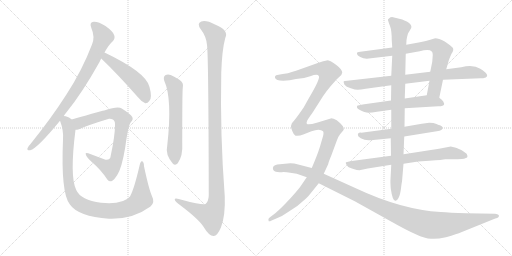
t = 0.00 s
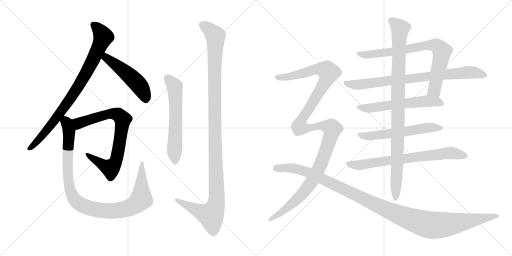
t = 2.64 s
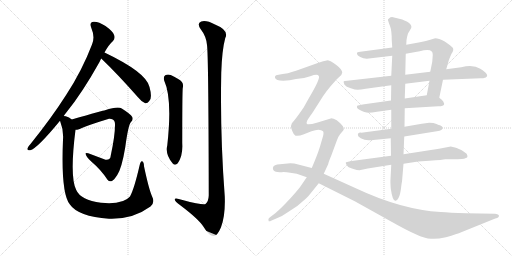
t = 5.29 s
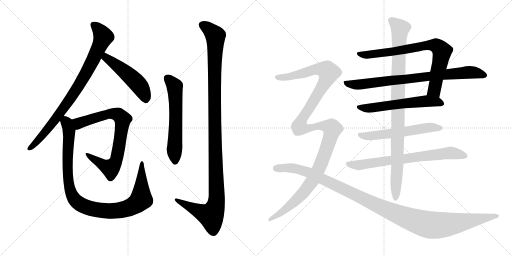
t = 7.93 s
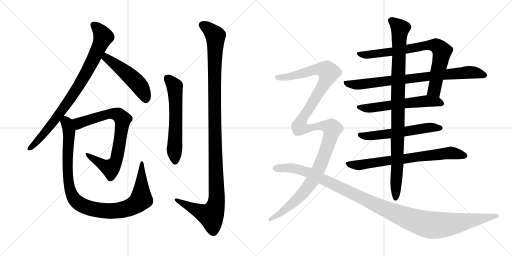
t = 10.58 s
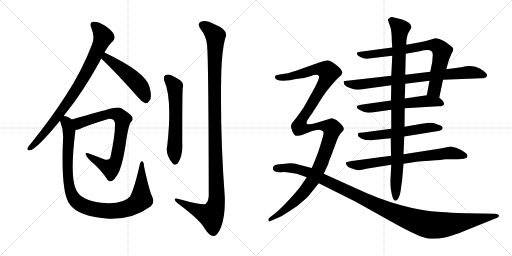
t = 13.22 s

The animated SVG that drew these frames (rendered in a browser with its animation timeline set to each time). Animation: 14 CSS @keyframes rules; one cycle of 13.22 s.

<svg version="1.1" viewBox="0 0 2048 1024" xmlns="http://www.w3.org/2000/svg">
  <g stroke="lightgray" stroke-dasharray="1,1" stroke-width="1" transform="scale(4, 4)">
    <line x1="0" y1="0" x2="256" y2="256"></line>
    <line x1="256" y1="0" x2="0" y2="256"></line>
    <line x1="128" y1="0" x2="128" y2="256"></line>
    <line x1="0" y1="128" x2="256" y2="128"></line>
    <line x1="256" y1="0" x2="512" y2="256"></line>
    <line x1="512" y1="0" x2="256" y2="256"></line>
    <line x1="384" y1="0" x2="384" y2="256"></line>
    <line x1="256" y1="128" x2="512" y2="128"></line>
  </g>
<g transform="scale(1, -1) translate(0, -850)">
   <style type="text/css">
    @keyframes keyframes0 {
      from {
       stroke: black;
       stroke-dashoffset: 855;
       stroke-width: 128;
       }
       74% {
       animation-timing-function: step-end;
       stroke: black;
       stroke-dashoffset: 0;
       stroke-width: 128;
       }
       to {
       stroke: black;
       stroke-width: 1024;
       }
       }
       #make-me-a-hanzi-animation-0 {
         animation: keyframes0 0.945801s both;
         animation-delay: 0.000000s;
         animation-timing-function: linear;
       }
    @keyframes keyframes1 {
      from {
       stroke: black;
       stroke-dashoffset: 500;
       stroke-width: 128;
       }
       62% {
       animation-timing-function: step-end;
       stroke: black;
       stroke-dashoffset: 0;
       stroke-width: 128;
       }
       to {
       stroke: black;
       stroke-width: 1024;
       }
       }
       #make-me-a-hanzi-animation-1 {
         animation: keyframes1 0.656901s both;
         animation-delay: 0.945801s;
         animation-timing-function: linear;
       }
    @keyframes keyframes2 {
      from {
       stroke: black;
       stroke-dashoffset: 776;
       stroke-width: 128;
       }
       72% {
       animation-timing-function: step-end;
       stroke: black;
       stroke-dashoffset: 0;
       stroke-width: 128;
       }
       to {
       stroke: black;
       stroke-width: 1024;
       }
       }
       #make-me-a-hanzi-animation-2 {
         animation: keyframes2 0.881510s both;
         animation-delay: 1.602702s;
         animation-timing-function: linear;
       }
    @keyframes keyframes3 {
      from {
       stroke: black;
       stroke-dashoffset: 1025;
       stroke-width: 128;
       }
       77% {
       animation-timing-function: step-end;
       stroke: black;
       stroke-dashoffset: 0;
       stroke-width: 128;
       }
       to {
       stroke: black;
       stroke-width: 1024;
       }
       }
       #make-me-a-hanzi-animation-3 {
         animation: keyframes3 1.084147s both;
         animation-delay: 2.484212s;
         animation-timing-function: linear;
       }
    @keyframes keyframes4 {
      from {
       stroke: black;
       stroke-dashoffset: 601;
       stroke-width: 128;
       }
       66% {
       animation-timing-function: step-end;
       stroke: black;
       stroke-dashoffset: 0;
       stroke-width: 128;
       }
       to {
       stroke: black;
       stroke-width: 1024;
       }
       }
       #make-me-a-hanzi-animation-4 {
         animation: keyframes4 0.739095s both;
         animation-delay: 3.568359s;
         animation-timing-function: linear;
       }
    @keyframes keyframes5 {
      from {
       stroke: black;
       stroke-dashoffset: 1198;
       stroke-width: 128;
       }
       80% {
       animation-timing-function: step-end;
       stroke: black;
       stroke-dashoffset: 0;
       stroke-width: 128;
       }
       to {
       stroke: black;
       stroke-width: 1024;
       }
       }
       #make-me-a-hanzi-animation-5 {
         animation: keyframes5 1.224935s both;
         animation-delay: 4.307454s;
         animation-timing-function: linear;
       }
    @keyframes keyframes6 {
      from {
       stroke: black;
       stroke-dashoffset: 787;
       stroke-width: 128;
       }
       72% {
       animation-timing-function: step-end;
       stroke: black;
       stroke-dashoffset: 0;
       stroke-width: 128;
       }
       to {
       stroke: black;
       stroke-width: 1024;
       }
       }
       #make-me-a-hanzi-animation-6 {
         animation: keyframes6 0.890462s both;
         animation-delay: 5.532389s;
         animation-timing-function: linear;
       }
    @keyframes keyframes7 {
      from {
       stroke: black;
       stroke-dashoffset: 818;
       stroke-width: 128;
       }
       73% {
       animation-timing-function: step-end;
       stroke: black;
       stroke-dashoffset: 0;
       stroke-width: 128;
       }
       to {
       stroke: black;
       stroke-width: 1024;
       }
       }
       #make-me-a-hanzi-animation-7 {
         animation: keyframes7 0.915690s both;
         animation-delay: 6.422851s;
         animation-timing-function: linear;
       }
    @keyframes keyframes8 {
      from {
       stroke: black;
       stroke-dashoffset: 588;
       stroke-width: 128;
       }
       66% {
       animation-timing-function: step-end;
       stroke: black;
       stroke-dashoffset: 0;
       stroke-width: 128;
       }
       to {
       stroke: black;
       stroke-width: 1024;
       }
       }
       #make-me-a-hanzi-animation-8 {
         animation: keyframes8 0.728516s both;
         animation-delay: 7.338541s;
         animation-timing-function: linear;
       }
    @keyframes keyframes9 {
      from {
       stroke: black;
       stroke-dashoffset: 579;
       stroke-width: 128;
       }
       65% {
       animation-timing-function: step-end;
       stroke: black;
       stroke-dashoffset: 0;
       stroke-width: 128;
       }
       to {
       stroke: black;
       stroke-width: 1024;
       }
       }
       #make-me-a-hanzi-animation-9 {
         animation: keyframes9 0.721191s both;
         animation-delay: 8.067057s;
         animation-timing-function: linear;
       }
    @keyframes keyframes10 {
      from {
       stroke: black;
       stroke-dashoffset: 733;
       stroke-width: 128;
       }
       70% {
       animation-timing-function: step-end;
       stroke: black;
       stroke-dashoffset: 0;
       stroke-width: 128;
       }
       to {
       stroke: black;
       stroke-width: 1024;
       }
       }
       #make-me-a-hanzi-animation-10 {
         animation: keyframes10 0.846517s both;
         animation-delay: 8.788248s;
         animation-timing-function: linear;
       }
    @keyframes keyframes11 {
      from {
       stroke: black;
       stroke-dashoffset: 986;
       stroke-width: 128;
       }
       76% {
       animation-timing-function: step-end;
       stroke: black;
       stroke-dashoffset: 0;
       stroke-width: 128;
       }
       to {
       stroke: black;
       stroke-width: 1024;
       }
       }
       #make-me-a-hanzi-animation-11 {
         animation: keyframes11 1.052409s both;
         animation-delay: 9.634765s;
         animation-timing-function: linear;
       }
    @keyframes keyframes12 {
      from {
       stroke: black;
       stroke-dashoffset: 1311;
       stroke-width: 128;
       }
       81% {
       animation-timing-function: step-end;
       stroke: black;
       stroke-dashoffset: 0;
       stroke-width: 128;
       }
       to {
       stroke: black;
       stroke-width: 1024;
       }
       }
       #make-me-a-hanzi-animation-12 {
         animation: keyframes12 1.316895s both;
         animation-delay: 10.687174s;
         animation-timing-function: linear;
       }
    @keyframes keyframes13 {
      from {
       stroke: black;
       stroke-dashoffset: 1187;
       stroke-width: 128;
       }
       79% {
       animation-timing-function: step-end;
       stroke: black;
       stroke-dashoffset: 0;
       stroke-width: 128;
       }
       to {
       stroke: black;
       stroke-width: 1024;
       }
       }
       #make-me-a-hanzi-animation-13 {
         animation: keyframes13 1.215983s both;
         animation-delay: 12.004069s;
         animation-timing-function: linear;
       }
</style>
<path d="M 255.0 386.0 Q 259.0 393.0 266.0 401.0 Q 330.0 480.0 398.0 602.0 Q 401.0 609.0 405.0 616.0 L 418.0 640.0 Q 434.0 670.0 452.0 686.0 Q 462.0 698.0 456.0 711.0 Q 452.0 724.0 422.0 746.0 Q 394.0 764.0 375.0 763.0 Q 356.0 762.0 365.0 739.0 Q 381.0 702.0 368.0 672.0 Q 328.0 567.0 265.0 471.0 Q 205.0 377.0 122.0 274.0 Q 112.0 264.0 110.0 257.0 Q 107.0 247.0 121.0 249.0 Q 149.0 256.0 240.0 367.0 L 255.0 386.0 Z" fill="lightgray"></path> 
<path d="M 405.0 616.0 Q 471.0 553.0 551.0 462.0 Q 566.0 443.0 581.0 437.0 Q 590.0 436.0 597.0 446.0 Q 610.0 458.0 598.0 502.0 Q 586.0 560.0 418.0 640.0 C 391.0 653.0 383.0 637.0 405.0 616.0 Z" fill="lightgray"></path> 
<path d="M 302.0 331.0 Q 308.0 331.0 316.0 333.0 Q 350.0 349.0 436.0 375.0 Q 443.0 376.0 449.0 373.0 Q 461.0 369.0 460.0 350.0 Q 460.0 307.0 443.0 228.0 Q 442.0 209.0 422.0 211.0 L 353.0 237.0 Q 340.0 241.0 343.0 233.0 Q 344.0 224.0 365.0 204.0 Q 405.0 170.0 430.0 131.0 Q 437.0 122.0 448.0 126.0 Q 455.0 129.0 469.0 150.0 Q 487.0 177.0 501.0 261.0 Q 513.0 351.0 524.0 362.0 Q 534.0 372.0 529.0 382.0 Q 522.0 394.0 487.0 416.0 Q 472.0 426.0 420.0 409.0 Q 417.0 409.0 287.0 372.0 C 258.0 364.0 273.0 325.0 302.0 331.0 Z" fill="lightgray"></path> 
<path d="M 608.0 65.0 Q 595.0 95.0 576.0 185.0 Q 576.0 201.0 569.0 205.0 Q 563.0 208.0 559.0 191.0 Q 537.0 95.0 520.0 64.0 Q 493.0 31.0 404.0 39.0 Q 323.0 49.0 305.0 90.0 Q 278.0 142.0 302.0 331.0 C 306.0 361.0 306.0 361.0 287.0 372.0 Q 277.0 381.0 263.0 385.0 Q 259.0 386.0 255.0 386.0 C 231.0 394.0 231.0 394.0 240.0 367.0 Q 255.0 328.0 252.0 292.0 Q 243.0 78.0 279.0 33.0 Q 312.0 -16.0 436.0 -25.0 Q 439.0 -24.0 444.0 -25.0 Q 534.0 -26.0 602.0 24.0 Q 621.0 40.0 608.0 65.0 Z" fill="lightgray"></path> 
<path d="M 657.0 527.0 Q 690.0 455.0 669.0 268.0 Q 660.0 232.0 691.0 196.0 Q 701.0 186.0 711.0 197.0 Q 732.0 227.0 729.0 276.0 Q 729.0 483.0 731.0 498.0 Q 737.0 520.0 716.0 532.0 Q 700.0 542.0 683.0 550.0 Q 670.0 554.0 661.0 549.0 Q 652.0 542.0 657.0 527.0 Z" fill="lightgray"></path> 
<path d="M 828.0 670.0 Q 834.0 633.0 835.0 68.0 Q 834.0 44.0 822.0 34.0 Q 813.0 28.0 730.0 50.0 Q 696.0 62.0 699.0 51.0 Q 700.0 44.0 721.0 29.0 Q 794.0 -26.0 814.0 -57.0 Q 836.0 -94.0 854.0 -94.0 Q 869.0 -95.0 884.0 -59.0 Q 902.0 -11.0 899.0 65.0 Q 880.0 312.0 885.0 559.0 Q 888.0 650.0 901.0 698.0 Q 917.0 729.0 860.0 752.0 Q 824.0 771.0 805.0 764.0 Q 786.0 757.0 803.0 733.0 Q 825.0 705.0 828.0 670.0 Z" fill="lightgray"></path> 
<path d="M 1757.0 459.5 L 1772.0 531.5 L 1785.0 573.5 L 1795.0 608.5 Q 1799.0 620.5 1806.0 635.5 Q 1817.0 651.5 1811.0 659.5 Q 1805.0 666.5 1779.0 684.5 Q 1754.0 697.5 1741.0 697.5 L 1721.0 691.5 Q 1706.0 686.5 1680.0 681.5 L 1625.0 671.5 L 1569.0 660.5 L 1449.0 644.5 Q 1431.0 642.5 1429.0 640.5 Q 1427.0 638.5 1428.0 634.5 Q 1429.0 629.5 1441.0 622.5 Q 1453.0 615.5 1467.0 615.5 L 1569.0 627.5 L 1623.0 635.5 L 1679.0 645.5 Q 1717.0 654.5 1727.0 644.5 Q 1731.0 641.5 1731.0 630.5 L 1729.0 603.5 L 1721.0 563.5 L 1718.0 527.5 L 1707.0 469.5 C 1701.0 440.5 1751.0 430.5 1757.0 459.5 Z" fill="lightgray"></path> 
<path d="M 1772.0 531.5 L 1923.0 537.5 Q 1935.0 537.5 1939.0 539.5 L 1941.0 539.5 Q 1963.0 550.5 1921.0 575.5 Q 1894.0 592.5 1845.0 581.5 L 1785.0 573.5 L 1721.0 563.5 L 1621.0 551.5 L 1565.0 547.5 L 1389.0 527.5 Q 1377.0 526.5 1375.0 525.5 Q 1373.0 523.5 1378.0 511.5 Q 1384.0 503.5 1403.0 497.5 Q 1421.0 491.5 1431.0 491.5 Q 1441.0 491.5 1463.0 495.5 L 1565.0 509.5 L 1621.0 515.5 L 1718.0 527.5 L 1772.0 531.5 Z" fill="lightgray"></path> 
<path d="M 1619.0 417.5 L 1753.0 425.5 Q 1761.0 424.5 1770.0 427.5 Q 1780.0 431.5 1775.0 439.5 Q 1775.0 444.5 1767.0 451.5 L 1757.0 459.5 C 1739.0 474.5 1737.0 473.5 1707.0 469.5 L 1619.0 456.5 L 1564.0 448.5 L 1457.0 433.5 Q 1430.0 428.5 1429.0 427.5 Q 1427.0 422.5 1428.0 420.5 Q 1429.0 417.5 1436.0 412.5 Q 1460.0 399.5 1474.0 399.5 Q 1487.0 399.5 1508.0 403.5 L 1565.0 411.5 L 1619.0 417.5 Z" fill="lightgray"></path> 
<path d="M 1760.0 349.5 Q 1756.0 349.5 1746.0 354.5 Q 1735.0 359.5 1717.0 359.5 L 1687.0 355.5 L 1618.0 343.5 L 1565.0 335.5 L 1445.0 319.5 Q 1427.0 320.5 1433.0 305.5 L 1443.0 297.5 Q 1458.0 289.5 1474.0 289.5 Q 1490.0 289.5 1493.0 290.5 L 1563.0 297.5 L 1617.0 304.5 L 1747.0 325.5 Q 1761.0 326.5 1765.0 330.5 Q 1769.0 333.5 1771.0 338.5 Q 1771.0 344.5 1760.0 349.5 Z" fill="lightgray"></path> 
<path d="M 1564.0 227.5 L 1407.0 206.5 Q 1383.0 202.5 1383.0 199.5 Q 1383.0 195.5 1388.0 188.5 Q 1392.0 181.5 1400.0 179.5 Q 1407.0 177.5 1417.0 173.5 Q 1427.0 169.5 1438.0 169.5 L 1471.0 176.5 L 1565.0 191.5 L 1614.0 195.5 L 1673.0 204.5 L 1717.0 207.5 Q 1773.0 211.5 1781.0 213.5 L 1811.0 213.5 Q 1857.0 213.5 1861.0 217.5 Q 1875.0 219.5 1867.0 234.5 Q 1866.0 237.5 1845.0 250.5 Q 1824.0 262.5 1803.0 264.5 L 1756.0 255.5 L 1614.0 233.5 L 1564.0 227.5 Z" fill="lightgray"></path> 
<path d="M 1618.0 343.5 L 1619.0 417.5 L 1619.0 456.5 L 1621.0 515.5 L 1621.0 551.5 L 1623.0 635.5 L 1625.0 671.5 L 1626.0 689.5 Q 1628.0 704.5 1632.0 716.5 L 1642.0 733.5 Q 1657.0 754.5 1609.0 772.5 L 1572.0 781.5 Q 1562.0 782.5 1557.0 777.5 Q 1550.0 773.5 1552.0 769.5 Q 1553.0 764.5 1560.0 746.5 Q 1567.0 728.5 1567.0 689.5 L 1569.0 660.5 L 1569.0 627.5 L 1565.0 547.5 L 1565.0 509.5 L 1564.0 448.5 L 1565.0 411.5 L 1565.0 335.5 L 1563.0 297.5 L 1564.0 227.5 L 1565.0 191.5 L 1562.0 132.5 Q 1561.0 124.5 1563.0 96.5 Q 1570.0 47.5 1581.0 47.5 Q 1587.0 45.5 1594.0 58.5 Q 1601.0 71.5 1604.0 97.5 Q 1607.0 123.5 1608.0 123.5 L 1614.0 195.5 L 1614.0 233.5 L 1617.0 304.5 L 1618.0 343.5 Z" fill="lightgray"></path> 
<path d="M 1295.0 155.5 L 1313.0 194.5 Q 1313.0 199.5 1326.0 230.5 L 1347.0 287.5 Q 1354.0 306.5 1361.0 314.5 L 1373.0 328.5 Q 1381.0 337.5 1361.0 357.5 L 1347.0 369.5 Q 1331.0 377.5 1323.0 376.5 L 1267.0 359.5 Q 1233.0 349.5 1227.0 355.5 Q 1225.0 361.5 1229.0 368.5 Q 1232.0 375.5 1248.0 396.5 L 1292.0 465.5 Q 1309.0 490.5 1324.0 507.5 L 1347.0 533.5 L 1360.0 545.5 Q 1367.0 550.5 1369.0 560.5 Q 1369.0 572.5 1344.0 591.5 Q 1318.0 609.5 1307.0 608.5 Q 1295.0 607.5 1274.0 599.5 L 1184.0 567.5 Q 1149.0 555.5 1125.0 553.5 L 1109.0 550.5 Q 1105.0 550.5 1101.0 546.5 Q 1099.0 541.5 1100.0 539.5 Q 1103.0 527.5 1133.0 527.5 L 1159.0 529.5 L 1184.0 534.5 Q 1211.0 534.5 1241.0 545.5 Q 1271.0 556.5 1275.0 546.5 Q 1284.0 539.5 1233.0 453.5 L 1214.0 419.5 L 1195.0 392.5 Q 1182.0 374.5 1175.0 366.5 Q 1167.0 358.5 1167.0 356.5 L 1164.0 346.5 Q 1163.0 342.5 1169.0 326.5 Q 1175.0 310.5 1182.0 307.5 Q 1197.0 305.5 1213.0 312.5 L 1246.0 325.5 Q 1262.0 331.5 1274.0 331.5 Q 1286.0 331.5 1292.0 325.5 Q 1296.0 321.5 1292.0 305.5 L 1280.0 264.5 Q 1270.0 231.5 1247.0 178.5 L 1227.0 141.5 L 1201.0 103.5 Q 1191.0 89.5 1159.0 54.5 Q 1126.0 18.5 1101.0 -2.5 L 1080.0 -18.5 Q 1074.0 -22.5 1074.0 -25.5 Q 1073.0 -28.5 1075.0 -34.5 Q 1079.0 -36.5 1084.0 -32.5 L 1112.0 -20.5 Q 1130.0 -13.5 1151.0 1.5 L 1189.0 26.5 L 1224.0 56.5 Q 1231.0 62.5 1246.0 81.5 L 1275.0 117.5 L 1295.0 155.5 Z" fill="lightgray"></path> 
<path d="M 1980.0 -4.5 L 1864.0 -2.5 Q 1798.0 -0.5 1763.0 2.5 Q 1606.0 11.5 1421.0 98.5 L 1295.0 155.5 L 1247.0 178.5 L 1189.0 193.5 Q 1179.0 197.5 1161.0 197.5 L 1109.0 192.5 Q 1088.0 187.5 1092.0 173.5 Q 1095.0 159.5 1127.0 161.5 Q 1141.0 162.5 1161.0 159.5 L 1187.0 155.5 L 1227.0 141.5 L 1275.0 117.5 L 1419.0 45.5 L 1559.0 -32.5 Q 1626.0 -70.5 1663.0 -86.5 Q 1700.0 -103.5 1724.0 -104.5 Q 1748.0 -106.5 1784.0 -98.5 Q 1830.0 -84.5 1845.0 -78.5 L 1981.0 -23.5 Q 1999.0 -19.5 1995.0 -9.5 Q 1991.0 -5.5 1980.0 -4.5 Z" fill="lightgray"></path> 
      <clipPath id="make-me-a-hanzi-clip-0">
      <path d="M 255.0 386.0 Q 259.0 393.0 266.0 401.0 Q 330.0 480.0 398.0 602.0 Q 401.0 609.0 405.0 616.0 L 418.0 640.0 Q 434.0 670.0 452.0 686.0 Q 462.0 698.0 456.0 711.0 Q 452.0 724.0 422.0 746.0 Q 394.0 764.0 375.0 763.0 Q 356.0 762.0 365.0 739.0 Q 381.0 702.0 368.0 672.0 Q 328.0 567.0 265.0 471.0 Q 205.0 377.0 122.0 274.0 Q 112.0 264.0 110.0 257.0 Q 107.0 247.0 121.0 249.0 Q 149.0 256.0 240.0 367.0 L 255.0 386.0 Z" fill="lightgray"></path>
      </clipPath>
      <path clip-path="url(#make-me-a-hanzi-clip-0)" d="M 375.0 749.0 L 393.0 735.0 L 413.0 703.0 L 356.0 577.0 L 309.0 497.0 L 219.0 368.0 L 166.0 303.0 L 119.0 257.0 " fill="none" id="make-me-a-hanzi-animation-0" stroke-dasharray="727 1454" stroke-linecap="round"></path>

      <clipPath id="make-me-a-hanzi-clip-1">
      <path d="M 405.0 616.0 Q 471.0 553.0 551.0 462.0 Q 566.0 443.0 581.0 437.0 Q 590.0 436.0 597.0 446.0 Q 610.0 458.0 598.0 502.0 Q 586.0 560.0 418.0 640.0 C 391.0 653.0 383.0 637.0 405.0 616.0 Z" fill="lightgray"></path>
      </clipPath>
      <path clip-path="url(#make-me-a-hanzi-clip-1)" d="M 416.0 618.0 L 426.0 619.0 L 460.0 595.0 L 551.0 515.0 L 578.0 472.0 L 582.0 452.0 " fill="none" id="make-me-a-hanzi-animation-1" stroke-dasharray="372 744" stroke-linecap="round"></path>

      <clipPath id="make-me-a-hanzi-clip-2">
      <path d="M 302.0 331.0 Q 308.0 331.0 316.0 333.0 Q 350.0 349.0 436.0 375.0 Q 443.0 376.0 449.0 373.0 Q 461.0 369.0 460.0 350.0 Q 460.0 307.0 443.0 228.0 Q 442.0 209.0 422.0 211.0 L 353.0 237.0 Q 340.0 241.0 343.0 233.0 Q 344.0 224.0 365.0 204.0 Q 405.0 170.0 430.0 131.0 Q 437.0 122.0 448.0 126.0 Q 455.0 129.0 469.0 150.0 Q 487.0 177.0 501.0 261.0 Q 513.0 351.0 524.0 362.0 Q 534.0 372.0 529.0 382.0 Q 522.0 394.0 487.0 416.0 Q 472.0 426.0 420.0 409.0 Q 417.0 409.0 287.0 372.0 C 258.0 364.0 273.0 325.0 302.0 331.0 Z" fill="lightgray"></path>
      </clipPath>
      <path clip-path="url(#make-me-a-hanzi-clip-2)" d="M 302.0 370.0 L 316.0 357.0 L 452.0 396.0 L 479.0 387.0 L 491.0 373.0 L 468.0 220.0 L 450.0 184.0 L 442.0 178.0 L 420.0 185.0 L 349.0 231.0 " fill="none" id="make-me-a-hanzi-animation-2" stroke-dasharray="648 1296" stroke-linecap="round"></path>

      <clipPath id="make-me-a-hanzi-clip-3">
      <path d="M 608.0 65.0 Q 595.0 95.0 576.0 185.0 Q 576.0 201.0 569.0 205.0 Q 563.0 208.0 559.0 191.0 Q 537.0 95.0 520.0 64.0 Q 493.0 31.0 404.0 39.0 Q 323.0 49.0 305.0 90.0 Q 278.0 142.0 302.0 331.0 C 306.0 361.0 306.0 361.0 287.0 372.0 Q 277.0 381.0 263.0 385.0 Q 259.0 386.0 255.0 386.0 C 231.0 394.0 231.0 394.0 240.0 367.0 Q 255.0 328.0 252.0 292.0 Q 243.0 78.0 279.0 33.0 Q 312.0 -16.0 436.0 -25.0 Q 439.0 -24.0 444.0 -25.0 Q 534.0 -26.0 602.0 24.0 Q 621.0 40.0 608.0 65.0 Z" fill="lightgray"></path>
      </clipPath>
      <path clip-path="url(#make-me-a-hanzi-clip-3)" d="M 258.0 376.0 L 278.0 322.0 L 269.0 211.0 L 276.0 108.0 L 289.0 67.0 L 316.0 36.0 L 358.0 17.0 L 428.0 6.0 L 506.0 15.0 L 543.0 33.0 L 565.0 53.0 L 568.0 199.0 " fill="none" id="make-me-a-hanzi-animation-3" stroke-dasharray="897 1794" stroke-linecap="round"></path>

      <clipPath id="make-me-a-hanzi-clip-4">
      <path d="M 657.0 527.0 Q 690.0 455.0 669.0 268.0 Q 660.0 232.0 691.0 196.0 Q 701.0 186.0 711.0 197.0 Q 732.0 227.0 729.0 276.0 Q 729.0 483.0 731.0 498.0 Q 737.0 520.0 716.0 532.0 Q 700.0 542.0 683.0 550.0 Q 670.0 554.0 661.0 549.0 Q 652.0 542.0 657.0 527.0 Z" fill="lightgray"></path>
      </clipPath>
      <path clip-path="url(#make-me-a-hanzi-clip-4)" d="M 670.0 538.0 L 695.0 510.0 L 700.0 494.0 L 701.0 203.0 " fill="none" id="make-me-a-hanzi-animation-4" stroke-dasharray="473 946" stroke-linecap="round"></path>

      <clipPath id="make-me-a-hanzi-clip-5">
      <path d="M 828.0 670.0 Q 834.0 633.0 835.0 68.0 Q 834.0 44.0 822.0 34.0 Q 813.0 28.0 730.0 50.0 Q 696.0 62.0 699.0 51.0 Q 700.0 44.0 721.0 29.0 Q 794.0 -26.0 814.0 -57.0 Q 836.0 -94.0 854.0 -94.0 Q 869.0 -95.0 884.0 -59.0 Q 902.0 -11.0 899.0 65.0 Q 880.0 312.0 885.0 559.0 Q 888.0 650.0 901.0 698.0 Q 917.0 729.0 860.0 752.0 Q 824.0 771.0 805.0 764.0 Q 786.0 757.0 803.0 733.0 Q 825.0 705.0 828.0 670.0 Z" fill="lightgray"></path>
      </clipPath>
      <path clip-path="url(#make-me-a-hanzi-clip-5)" d="M 812.0 748.0 L 862.0 707.0 L 858.0 383.0 L 864.0 35.0 L 843.0 -12.0 L 757.0 23.0 L 719.0 42.0 L 717.0 49.0 L 706.0 49.0 " fill="none" id="make-me-a-hanzi-animation-5" stroke-dasharray="1070 2140" stroke-linecap="round"></path>

      <clipPath id="make-me-a-hanzi-clip-6">
      <path d="M 1757.0 459.5 L 1772.0 531.5 L 1785.0 573.5 L 1795.0 608.5 Q 1799.0 620.5 1806.0 635.5 Q 1817.0 651.5 1811.0 659.5 Q 1805.0 666.5 1779.0 684.5 Q 1754.0 697.5 1741.0 697.5 L 1721.0 691.5 Q 1706.0 686.5 1680.0 681.5 L 1625.0 671.5 L 1569.0 660.5 L 1449.0 644.5 Q 1431.0 642.5 1429.0 640.5 Q 1427.0 638.5 1428.0 634.5 Q 1429.0 629.5 1441.0 622.5 Q 1453.0 615.5 1467.0 615.5 L 1569.0 627.5 L 1623.0 635.5 L 1679.0 645.5 Q 1717.0 654.5 1727.0 644.5 Q 1731.0 641.5 1731.0 630.5 L 1729.0 603.5 L 1721.0 563.5 L 1718.0 527.5 L 1707.0 469.5 C 1701.0 440.5 1751.0 430.5 1757.0 459.5 Z" fill="lightgray"></path>
      </clipPath>
      <path clip-path="url(#make-me-a-hanzi-clip-6)" d="M 1434.0 636.5 L 1462.0 630.5 L 1691.0 666.5 L 1748.0 666.5 L 1768.0 643.5 L 1737.0 489.5 L 1715.0 475.5 " fill="none" id="make-me-a-hanzi-animation-6" stroke-dasharray="659 1318" stroke-linecap="round"></path>

      <clipPath id="make-me-a-hanzi-clip-7">
      <path d="M 1772.0 531.5 L 1923.0 537.5 Q 1935.0 537.5 1939.0 539.5 L 1941.0 539.5 Q 1963.0 550.5 1921.0 575.5 Q 1894.0 592.5 1845.0 581.5 L 1785.0 573.5 L 1721.0 563.5 L 1621.0 551.5 L 1565.0 547.5 L 1389.0 527.5 Q 1377.0 526.5 1375.0 525.5 Q 1373.0 523.5 1378.0 511.5 Q 1384.0 503.5 1403.0 497.5 Q 1421.0 491.5 1431.0 491.5 Q 1441.0 491.5 1463.0 495.5 L 1565.0 509.5 L 1621.0 515.5 L 1718.0 527.5 L 1772.0 531.5 Z" fill="lightgray"></path>
      </clipPath>
      <path clip-path="url(#make-me-a-hanzi-clip-7)" d="M 1383.0 519.5 L 1434.0 511.5 L 1874.0 561.5 L 1923.0 556.5 L 1940.0 548.5 " fill="none" id="make-me-a-hanzi-animation-7" stroke-dasharray="690 1380" stroke-linecap="round"></path>

      <clipPath id="make-me-a-hanzi-clip-8">
      <path d="M 1619.0 417.5 L 1753.0 425.5 Q 1761.0 424.5 1770.0 427.5 Q 1780.0 431.5 1775.0 439.5 Q 1775.0 444.5 1767.0 451.5 L 1757.0 459.5 C 1739.0 474.5 1737.0 473.5 1707.0 469.5 L 1619.0 456.5 L 1564.0 448.5 L 1457.0 433.5 Q 1430.0 428.5 1429.0 427.5 Q 1427.0 422.5 1428.0 420.5 Q 1429.0 417.5 1436.0 412.5 Q 1460.0 399.5 1474.0 399.5 Q 1487.0 399.5 1508.0 403.5 L 1565.0 411.5 L 1619.0 417.5 Z" fill="lightgray"></path>
      </clipPath>
      <path clip-path="url(#make-me-a-hanzi-clip-8)" d="M 1434.0 423.5 L 1478.0 417.5 L 1709.0 446.5 L 1763.0 437.5 " fill="none" id="make-me-a-hanzi-animation-8" stroke-dasharray="460 920" stroke-linecap="round"></path>

      <clipPath id="make-me-a-hanzi-clip-9">
      <path d="M 1760.0 349.5 Q 1756.0 349.5 1746.0 354.5 Q 1735.0 359.5 1717.0 359.5 L 1687.0 355.5 L 1618.0 343.5 L 1565.0 335.5 L 1445.0 319.5 Q 1427.0 320.5 1433.0 305.5 L 1443.0 297.5 Q 1458.0 289.5 1474.0 289.5 Q 1490.0 289.5 1493.0 290.5 L 1563.0 297.5 L 1617.0 304.5 L 1747.0 325.5 Q 1761.0 326.5 1765.0 330.5 Q 1769.0 333.5 1771.0 338.5 Q 1771.0 344.5 1760.0 349.5 Z" fill="lightgray"></path>
      </clipPath>
      <path clip-path="url(#make-me-a-hanzi-clip-9)" d="M 1441.0 311.5 L 1480.0 306.5 L 1712.0 340.5 L 1761.0 339.5 " fill="none" id="make-me-a-hanzi-animation-9" stroke-dasharray="451 902" stroke-linecap="round"></path>

      <clipPath id="make-me-a-hanzi-clip-10">
      <path d="M 1564.0 227.5 L 1407.0 206.5 Q 1383.0 202.5 1383.0 199.5 Q 1383.0 195.5 1388.0 188.5 Q 1392.0 181.5 1400.0 179.5 Q 1407.0 177.5 1417.0 173.5 Q 1427.0 169.5 1438.0 169.5 L 1471.0 176.5 L 1565.0 191.5 L 1614.0 195.5 L 1673.0 204.5 L 1717.0 207.5 Q 1773.0 211.5 1781.0 213.5 L 1811.0 213.5 Q 1857.0 213.5 1861.0 217.5 Q 1875.0 219.5 1867.0 234.5 Q 1866.0 237.5 1845.0 250.5 Q 1824.0 262.5 1803.0 264.5 L 1756.0 255.5 L 1614.0 233.5 L 1564.0 227.5 Z" fill="lightgray"></path>
      </clipPath>
      <path clip-path="url(#make-me-a-hanzi-clip-10)" d="M 1389.0 195.5 L 1439.0 190.5 L 1784.0 237.5 L 1817.0 237.5 L 1861.0 227.5 " fill="none" id="make-me-a-hanzi-animation-10" stroke-dasharray="605 1210" stroke-linecap="round"></path>

      <clipPath id="make-me-a-hanzi-clip-11">
      <path d="M 1618.0 343.5 L 1619.0 417.5 L 1619.0 456.5 L 1621.0 515.5 L 1621.0 551.5 L 1623.0 635.5 L 1625.0 671.5 L 1626.0 689.5 Q 1628.0 704.5 1632.0 716.5 L 1642.0 733.5 Q 1657.0 754.5 1609.0 772.5 L 1572.0 781.5 Q 1562.0 782.5 1557.0 777.5 Q 1550.0 773.5 1552.0 769.5 Q 1553.0 764.5 1560.0 746.5 Q 1567.0 728.5 1567.0 689.5 L 1569.0 660.5 L 1569.0 627.5 L 1565.0 547.5 L 1565.0 509.5 L 1564.0 448.5 L 1565.0 411.5 L 1565.0 335.5 L 1563.0 297.5 L 1564.0 227.5 L 1565.0 191.5 L 1562.0 132.5 Q 1561.0 124.5 1563.0 96.5 Q 1570.0 47.5 1581.0 47.5 Q 1587.0 45.5 1594.0 58.5 Q 1601.0 71.5 1604.0 97.5 Q 1607.0 123.5 1608.0 123.5 L 1614.0 195.5 L 1614.0 233.5 L 1617.0 304.5 L 1618.0 343.5 Z" fill="lightgray"></path>
      </clipPath>
      <path clip-path="url(#make-me-a-hanzi-clip-11)" d="M 1563.0 768.5 L 1600.0 735.5 L 1591.0 470.5 L 1590.0 190.5 L 1582.0 55.5 " fill="none" id="make-me-a-hanzi-animation-11" stroke-dasharray="858 1716" stroke-linecap="round"></path>

      <clipPath id="make-me-a-hanzi-clip-12">
      <path d="M 1295.0 155.5 L 1313.0 194.5 Q 1313.0 199.5 1326.0 230.5 L 1347.0 287.5 Q 1354.0 306.5 1361.0 314.5 L 1373.0 328.5 Q 1381.0 337.5 1361.0 357.5 L 1347.0 369.5 Q 1331.0 377.5 1323.0 376.5 L 1267.0 359.5 Q 1233.0 349.5 1227.0 355.5 Q 1225.0 361.5 1229.0 368.5 Q 1232.0 375.5 1248.0 396.5 L 1292.0 465.5 Q 1309.0 490.5 1324.0 507.5 L 1347.0 533.5 L 1360.0 545.5 Q 1367.0 550.5 1369.0 560.5 Q 1369.0 572.5 1344.0 591.5 Q 1318.0 609.5 1307.0 608.5 Q 1295.0 607.5 1274.0 599.5 L 1184.0 567.5 Q 1149.0 555.5 1125.0 553.5 L 1109.0 550.5 Q 1105.0 550.5 1101.0 546.5 Q 1099.0 541.5 1100.0 539.5 Q 1103.0 527.5 1133.0 527.5 L 1159.0 529.5 L 1184.0 534.5 Q 1211.0 534.5 1241.0 545.5 Q 1271.0 556.5 1275.0 546.5 Q 1284.0 539.5 1233.0 453.5 L 1214.0 419.5 L 1195.0 392.5 Q 1182.0 374.5 1175.0 366.5 Q 1167.0 358.5 1167.0 356.5 L 1164.0 346.5 Q 1163.0 342.5 1169.0 326.5 Q 1175.0 310.5 1182.0 307.5 Q 1197.0 305.5 1213.0 312.5 L 1246.0 325.5 Q 1262.0 331.5 1274.0 331.5 Q 1286.0 331.5 1292.0 325.5 Q 1296.0 321.5 1292.0 305.5 L 1280.0 264.5 Q 1270.0 231.5 1247.0 178.5 L 1227.0 141.5 L 1201.0 103.5 Q 1191.0 89.5 1159.0 54.5 Q 1126.0 18.5 1101.0 -2.5 L 1080.0 -18.5 Q 1074.0 -22.5 1074.0 -25.5 Q 1073.0 -28.5 1075.0 -34.5 Q 1079.0 -36.5 1084.0 -32.5 L 1112.0 -20.5 Q 1130.0 -13.5 1151.0 1.5 L 1189.0 26.5 L 1224.0 56.5 Q 1231.0 62.5 1246.0 81.5 L 1275.0 117.5 L 1295.0 155.5 Z" fill="lightgray"></path>
      </clipPath>
      <path clip-path="url(#make-me-a-hanzi-clip-12)" d="M 1108.0 541.5 L 1151.0 542.5 L 1258.0 572.5 L 1307.0 569.5 L 1315.0 560.5 L 1305.0 531.5 L 1208.0 374.5 L 1198.0 341.5 L 1225.0 336.5 L 1293.0 347.5 L 1329.0 334.5 L 1286.0 199.5 L 1250.0 127.5 L 1172.0 38.5 L 1079.0 -29.5 " fill="none" id="make-me-a-hanzi-animation-12" stroke-dasharray="1183 2366" stroke-linecap="round"></path>

      <clipPath id="make-me-a-hanzi-clip-13">
      <path d="M 1980.0 -4.5 L 1864.0 -2.5 Q 1798.0 -0.5 1763.0 2.5 Q 1606.0 11.5 1421.0 98.5 L 1295.0 155.5 L 1247.0 178.5 L 1189.0 193.5 Q 1179.0 197.5 1161.0 197.5 L 1109.0 192.5 Q 1088.0 187.5 1092.0 173.5 Q 1095.0 159.5 1127.0 161.5 Q 1141.0 162.5 1161.0 159.5 L 1187.0 155.5 L 1227.0 141.5 L 1275.0 117.5 L 1419.0 45.5 L 1559.0 -32.5 Q 1626.0 -70.5 1663.0 -86.5 Q 1700.0 -103.5 1724.0 -104.5 Q 1748.0 -106.5 1784.0 -98.5 Q 1830.0 -84.5 1845.0 -78.5 L 1981.0 -23.5 Q 1999.0 -19.5 1995.0 -9.5 Q 1991.0 -5.5 1980.0 -4.5 Z" fill="lightgray"></path>
      </clipPath>
      <path clip-path="url(#make-me-a-hanzi-clip-13)" d="M 1105.0 177.5 L 1170.0 177.5 L 1235.0 161.5 L 1516.0 25.5 L 1633.0 -23.5 L 1717.0 -48.5 L 1795.0 -46.5 L 1986.0 -12.5 " fill="none" id="make-me-a-hanzi-animation-13" stroke-dasharray="1059 2118" stroke-linecap="round"></path>

</g>
</svg>
